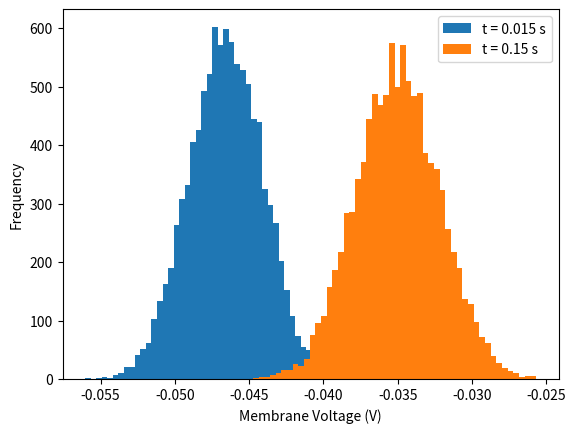
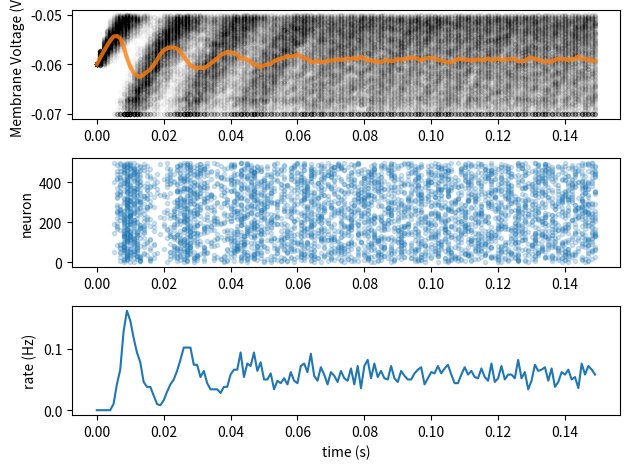

Recreate these plots in Python, in order.
# Python Workshop 2 - LIF Neuron Part II
# Week 0 Refresher
# 10.18.2026

import numpy as np
import matplotlib.pyplot as plt
import random

# Defining variables
t_max = 150e-3 #second
dt = 1e-3 #second
tau = 20e-3 #second
el = -60e-3 #mV
vr = -70e-3 #mV
vth = -50e-3 #mV
r = 100e6 #ohm
i_mean = 25e-11 #ampere

# Section 1: Histograms
# Exercise 1: Plotting a histogram

# Random seed generator
rng = np.random.default_rng(2020)

# Initialize time range, bins, realizations, and equations
t_range =np.arange(0, t_max, dt)
step_end = len(t_range)
n = 10000
v_n = el * np.ones([n, step_end])
i = i_mean * (1 + 0.1 * (t_max/dt)**(0.5) * (2 * rng.random([n, step_end]) - 1))
nbins = 50

# Loop over time steps
for step, t in enumerate(t_range):

    # skip first iteration
    if step==0:
        continue

    # Compute v_n
    v_n[:, step] = v_n[:, step - 1] + (dt / tau) * (el - v_n[:, step-1] + r * i[:, step])

# Initialize the figure
plt.figure()
plt.ylabel("Frequency")
plt.xlabel("Membrane Voltage (V)")

# Plot histogram at t_max/10
plt.hist(v_n[:,int(step_end/10)],nbins, label = f't = {t_max / 10} s', histtype = 'stepfilled', linewidth = 0)

# Plot histogram at t_max
plt.hist(v_n[:,-1],nbins, label = f't = {t_max} s', histtype = 'stepfilled', linewidth = 0)

plt.legend()
plt.show()

# Section 2: Dictionaries & introducing spikes
# Exercise 2: adding spiking to the LIF Neuron

# Insert the reset condition, collect spike times of each realization in a dictionary variable, 'spikes' with N = 500

# Random seed generator
rng = np.random.default_rng(2020)

# Initialize time range, bins, realizations, and equations
t_range =np.arange(0, t_max, dt)
step_end = len(t_range)
n = 500
v_n = el * np.ones([n, step_end])
i = i_mean * (1 + 0.1 * (t_max/dt)**(0.5) * (2 * rng.random([n, step_end]) - 1))

# Initialize spikes and spikes_n
spikes = {j: [] for j in range(n)}
spikes_n = np.zeros([step_end])

# Loop over time steps
for step, t in enumerate(t_range):

    # Skip first
    if step==0:
        continue

    # Compute v_n
    v_n[:,step] = v_n[:, step - 1] + (dt / tau) * (el - v_n[:, step - 1] + r * i[:, step])

    # Loop over simulations
    for j in range(n):

        # Check if voltage above threshold
        if v_n[j, step] >= vth:

            # Reset to reset voltage
            v_n[j,step] = vr

            # Add spike time
            spikes[j] += [t]

            # Add spike count to this step
            spikes_n[step] += 1

# Collect mean Vm and mean spiking rate
v_mean = np.mean(v_n, axis=0)
spikes_mean = spikes_n / n

# Initialize figures
plt.figure()

 # plot simulations and sample mean
ax1 = plt.subplot(3,1,1)
for j in range(n):
    plt.scatter(t_range, v_n[j], color="k", marker=".", alpha=0.01)
plt.plot(t_range, v_mean, 'C1', alpha=0.8,linewidth = 3)
plt.ylabel('Membrane Voltage (V)')

# Plot spikes
plt.subplot(3,1,2, sharex=ax1)
# for each neuron j: collect spike times and plot them at height j
for j in range(n):
    times = np.array(spikes[j])
    plt.scatter(times, j * np.ones_like(times), color = 'C0', marker=".", alpha=0.2)

plt.ylabel('neuron')

# plot firing rate
plt.subplot(3,1,3, sharex=ax1)
plt.plot(t_range, spikes_mean)
plt.xlabel('time (s)')
plt.ylabel('rate (Hz)')

plt.tight_layout()
plt.show()

# Section 3: Boolean indexes
